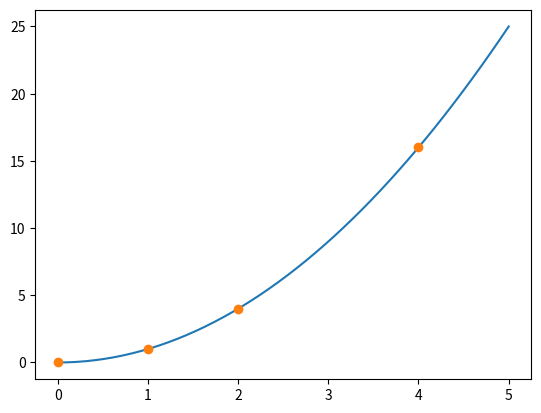

Python code for this plot:
__author__ = "Jordan Roszko"
import numpy as np
import matplotlib.pyplot as plt


def plot_data_with_fit(data, fit_curve, data_format="o", fit_format=""):
    """
    Create a combined scatter and curve plot for the data and the fit polynomial, respectively, using Pyplot's plot
    (Links to an external site.) function
    :param data: ndarray, shape(2, M)
    x-y data that was fit. M is the number of data points.
    :param fit_curve: ndarray, shape(2, N)
    x-y data created by the coeffecients of the fit function. N is the number of function evaluation points
    (usually much greater than M).
    :param data_format: str, optional
    Optional formatting specification for the style of the scatter plot data points.  Default is 'o'.  See Pyplot's plot
    (Links to an external site.) for specifications. (Use Pyplot's plot, not scatter for this.)
    :param fit_format: tr, optional
    Optional formatting specification for the curve of the fit function. Default is '' (empty string). See Pyplot's plot
    (Links to an external site.) for specifications.
    :return: combined_plot
    A list of Line2D (Links to an external site.) objects representing the plotted data. This is the default return type
    from Pyplot's plot.
    """
    fig, combined_plot = plt.subplots()
    combined_plot.plot(fit_curve[0], fit_curve[1], fit_format)
    combined_plot.plot(data[0], data[1], data_format)
    return combined_plot


if __name__ == "__main__":
    test_data = np.array([[0, 0], [1, 1], [2, 4], [4, 16]])
    test_curve = np.empty([2, 50])
    test_curve[0] = np.linspace(0, 5)
    test_curve[1] = np.linspace(0, 5) ** 2
    plot_data_with_fit(test_data.transpose(), test_curve)
    plt.show()

